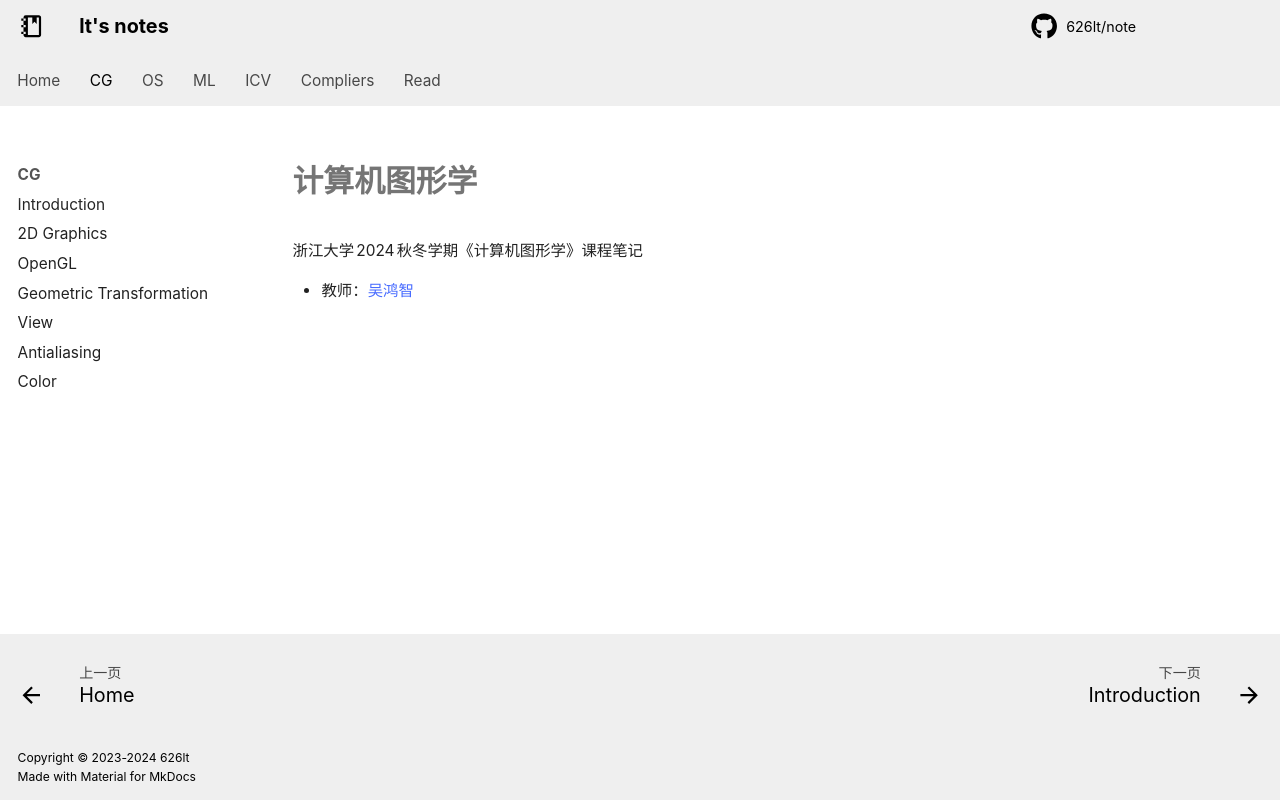

repository: 626lt/note · page: cg/index.html · generator: mkdocs

# 计算机图形学
浙江大学 2024 秋冬学期《计算机图形学》课程笔记

+ 教师：[吴鸿智](http://hongzhiwu.com/)
